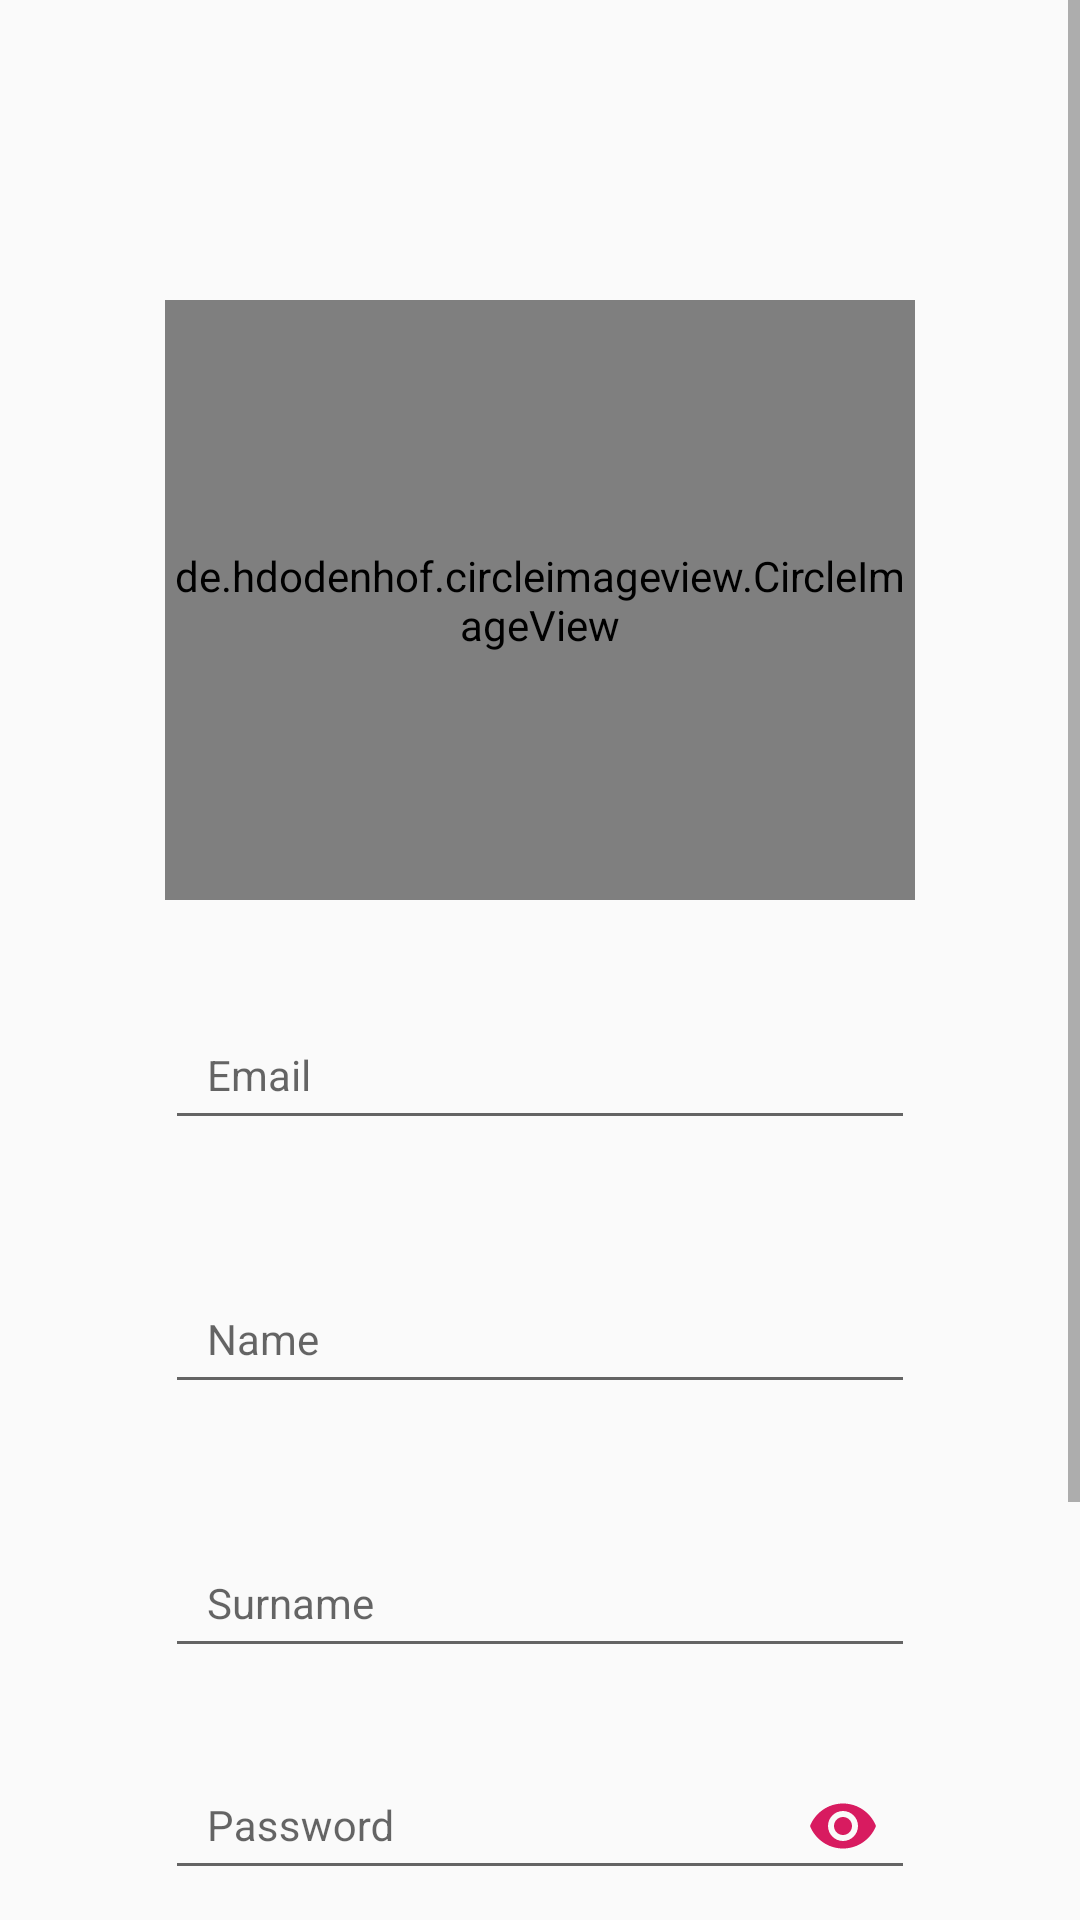

This screen was rendered from an Android layout file. Write that file and the resources it references.
<!-- AndroidManifest.xml: application theme AppTheme -->
<!-- res/layout/activity_register.xml -->
<?xml version="1.0" encoding="utf-8"?>
<ScrollView
    xmlns:android="http://schemas.android.com/apk/res/android"
    xmlns:app="http://schemas.android.com/apk/res-auto"
    android:layout_width="match_parent"
    android:layout_height="match_parent">

    <RelativeLayout
        android:layout_width="match_parent"
        android:layout_height="wrap_content"
        android:fitsSystemWindows="true"
        >

        <ProgressBar
            android:visibility="gone"
            android:layout_centerHorizontal="true"
            android:layout_centerVertical="true"
            android:id="@+id/progress"
            style="?android:attr/progressBarStyle"
            android:layout_width="match_parent"
            android:layout_height="wrap_content" />


        <LinearLayout
            android:id="@+id/registerLayout"
            android:orientation="vertical"
            android:layout_width="match_parent"
            android:layout_height="match_parent"
            android:focusable="true"
            android:gravity="center"
            android:focusableInTouchMode="true"
            android:paddingLeft="24dp"
            android:paddingRight="24dp">


            <de.hdodenhof.circleimageview.CircleImageView
                android:layout_marginTop="100dp"
                android:id="@+id/imgProfilePhoto"
                android:src="@drawable/defaultprofilephoto"
                android:layout_width="250dp"
                android:layout_height="200dp"
                android:layout_gravity="center_horizontal" />

            
            <com.google.android.material.textfield.TextInputLayout
                android:layout_marginTop="30dp"
                android:id="@+id/txtUserNameLayout"
                android:layout_gravity="center_horizontal"
                android:layout_width="250dp"
                android:layout_height="50dp"
                app:hintTextAppearance="@style/TextLabel"
                app:boxBackgroundMode="outline"
                app:boxCornerRadiusTopStart="4dp"
                app:boxCornerRadiusBottomEnd="4dp"
                app:boxCornerRadiusBottomStart="4dp"
                app:boxCornerRadiusTopEnd="4dp"
                android:hint="@string/email"
                android:layout_marginBottom="8dp">

                <com.google.android.material.textfield.TextInputEditText
                    android:id="@+id/edtUserName"
                    android:padding="14sp"
                    android:layout_width="match_parent"
                    android:layout_height="match_parent"
                    android:inputType="textEmailAddress"
                    android:maxLength="60"
                    android:textColor="@color/colorPrimary"
                    android:textSize="14sp" />
            </com.google.android.material.textfield.TextInputLayout>

            <com.google.android.material.textfield.TextInputLayout
                android:layout_marginTop="30dp"
                android:id="@+id/txtNameLayout"
                android:layout_gravity="center_horizontal"
                android:layout_width="250dp"
                android:layout_height="50dp"
                app:hintTextAppearance="@style/TextLabel"
                app:boxBackgroundMode="outline"
                app:boxCornerRadiusTopStart="4dp"
                app:boxCornerRadiusBottomEnd="4dp"
                app:boxCornerRadiusBottomStart="4dp"
                app:boxCornerRadiusTopEnd="4dp"
                android:hint="@string/name"
                android:layout_marginBottom="8dp">

                <com.google.android.material.textfield.TextInputEditText
                    android:id="@+id/edtName"
                    android:padding="14sp"
                    android:layout_width="match_parent"
                    android:layout_height="match_parent"
                    android:inputType="textPersonName"
                    android:maxLength="60"
                    android:textColor="@color/colorPrimary"
                    android:textSize="14sp" />
            </com.google.android.material.textfield.TextInputLayout>

            <com.google.android.material.textfield.TextInputLayout
                android:layout_marginTop="30dp"
                android:id="@+id/txtSurNameLayout"
                android:layout_gravity="center_horizontal"
                android:layout_width="250dp"
                android:layout_height="50dp"
                app:hintTextAppearance="@style/TextLabel"
                app:boxBackgroundMode="outline"
                app:boxCornerRadiusTopStart="4dp"
                app:boxCornerRadiusBottomEnd="4dp"
                app:boxCornerRadiusBottomStart="4dp"
                app:boxCornerRadiusTopEnd="4dp"
                android:hint="@string/surname"
                android:layout_marginBottom="8dp">

                <com.google.android.material.textfield.TextInputEditText
                    android:id="@+id/edtSurName"
                    android:padding="14sp"
                    android:layout_width="match_parent"
                    android:layout_height="match_parent"
                    android:inputType="textPersonName"
                    android:maxLength="60"
                    android:textColor="@color/colorPrimary"
                    android:textSize="14sp" />
            </com.google.android.material.textfield.TextInputLayout>

            
            <com.google.android.material.textfield.TextInputLayout
                android:id="@+id/txtPasswordLayout"
                android:layout_gravity="center_horizontal"
                android:layout_width="250dp"
                android:layout_height="50dp"
                android:layout_marginTop="16dp"
                app:passwordToggleEnabled="true"
                app:passwordToggleTint="@color/colorAccent"
                app:boxBackgroundMode="outline"
                app:boxCornerRadiusTopStart="4dp"
                app:boxCornerRadiusBottomEnd="4dp"
                app:boxCornerRadiusBottomStart="4dp"
                app:boxCornerRadiusTopEnd="4dp"
                app:hintTextAppearance="@style/TextLabel"
                android:hint="@string/password"
                android:layout_marginBottom="8dp">
                <com.google.android.material.textfield.TextInputEditText
                    android:padding="14sp"
                    android:id="@+id/edtPassword"
                    android:layout_width="match_parent"
                    android:layout_height="match_parent"
                    android:textSize="14sp"
                    android:inputType="textPassword"
                    android:textColor="@color/colorPrimary"
                    />
            </com.google.android.material.textfield.TextInputLayout>

            
            <com.google.android.material.textfield.TextInputLayout
                android:id="@+id/txtPasswordLayoutAgain"
                android:layout_gravity="center_horizontal"
                android:layout_width="250dp"
                android:layout_height="50dp"
                android:layout_marginTop="16dp"
                app:passwordToggleEnabled="true"
                app:passwordToggleTint="@color/colorAccent"
                app:boxBackgroundMode="outline"
                app:boxCornerRadiusTopStart="4dp"
                app:boxCornerRadiusBottomEnd="4dp"
                app:boxCornerRadiusBottomStart="4dp"
                app:boxCornerRadiusTopEnd="4dp"
                app:hintTextAppearance="@style/TextLabel"
                android:hint="@string/passwordAgain"
                android:layout_marginBottom="16dp">
                <com.google.android.material.textfield.TextInputEditText
                    android:padding="14sp"
                    android:id="@+id/edtPasswordAgain"
                    android:layout_width="match_parent"
                    android:layout_height="match_parent"
                    android:textSize="14sp"
                    android:inputType="textPassword"
                    android:textColor="@color/colorPrimary"
                    />
            </com.google.android.material.textfield.TextInputLayout>

<LinearLayout
    android:orientation="horizontal"
    android:layout_gravity="center_horizontal"
    android:layout_marginTop="24dp"
    android:layout_marginBottom="24dp"
    android:layout_width="250dp"
    android:layout_height="50dp">

    <androidx.appcompat.widget.AppCompatTextView
        android:id="@+id/btnRegister"
        android:layout_weight="1"
        android:layout_height="match_parent"
        android:layout_width="match_parent"
        android:layout_marginLeft="2dp"
        style="@style/ButtonFlatAccent"
        android:padding="5dp"
        android:textStyle="bold"
        android:textSize="16sp"
        android:text="@string/register"/>

</LinearLayout>


        </LinearLayout>


    </RelativeLayout>

</ScrollView>
<!-- resources referenced by this layout -->
<resources>
  <color name="colorAccent">#D81B60</color>
  <color name="colorPrimary">#008577</color>
  <string name="email">Email</string>
  <string name="name">Name</string>
  <string name="password">Password</string>
  <string name="passwordAgain">Password (Again)</string>
  <string name="register">Register</string>
  <string name="surname">Surname</string>
  <style name="ButtonFlatAccent" parent="@android:style/Widget.Button">
          <item name="android:gravity">center_vertical|center_horizontal</item>
          <item name="android:textColor">#FFFFFF</item>
          <item name="android:background">@drawable/states_button_flat_accent</item>
          <item name="android:textSize">16sp</item>
          <item name="android:textStyle">bold</item>
          <item name="android:focusable">true</item>
          <item name="android:clickable">true</item>
      </style>
  <style name="TextLabel" parent="TextAppearance.Design.Hint">
          <item name="android:textSize">16sp</item>
          <item name="android:textColor">@color/colorPrimaryDark</item>
      </style>
  <style name="AppTheme" parent="Theme.AppCompat.Light.DarkActionBar">
          <item name="windowNoTitle">true</item>
          <item name="windowActionBar">false</item>
          <item name="colorPrimary">@color/colorPrimary</item>
          <item name="colorPrimaryDark">@color/colorPrimaryDark</item>
          <item name="colorAccent">@color/colorAccent</item>
      </style>
  <!-- drawable states_button_flat_accent (drawable) -->
  <?xml version="1.0" encoding="utf-8"?>
  <selector xmlns:android="http://schemas.android.com/apk/res/android">
      <item
          android:state_pressed="true"
          android:state_enabled="true"
          android:drawable="@drawable/button_pressed_flat_accent" />
      <item
          android:state_focused="true"
          android:state_enabled="true"
          android:drawable="@drawable/button_pressed_flat_accent" />
      <item
          android:state_enabled="true"
          android:drawable="@drawable/button_enabled_flat_accent" />
  </selector>
  <color name="colorPrimaryDark">#00574B</color>
  <!-- drawable button_pressed_flat_accent (drawable) -->
  <?xml version="1.0" encoding="utf-8"?>
  <shape xmlns:android="http://schemas.android.com/apk/res/android" android:shape="rectangle">
      <gradient
          android:startColor="@color/colorAccent2"
          android:endColor="@color/colorAccent2"
          android:angle="90"/>
      <padding android:left="15dp"
          android:top="1dp"
          android:right="15dp"
          android:bottom="1dp" />
      <stroke
          android:width="1dp"
          android:color="@color/colorAccent" />
      <corners android:radius="8dp" />
  </shape>
  <!-- drawable button_enabled_flat_accent (drawable) -->
  <?xml version="1.0" encoding="utf-8"?>
  <shape xmlns:android="http://schemas.android.com/apk/res/android" android:shape="rectangle">
      <gradient
          android:startColor="@color/colorAccent"
          android:endColor="@color/colorAccent"
          android:angle="90"/>
      <padding android:left="15dp"
          android:top="1dp"
          android:right="15dp"
          android:bottom="1dp" />
      <stroke
          android:width="1dp"
          android:color="@color/colorAccent2" />
      <corners android:radius="8dp" />
  </shape>
  <color name="colorAccent2">#BB1853</color>
</resources>
